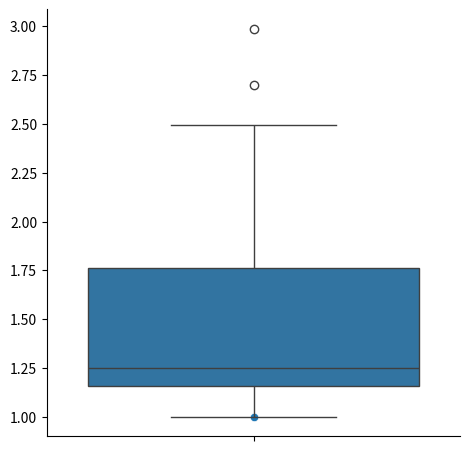
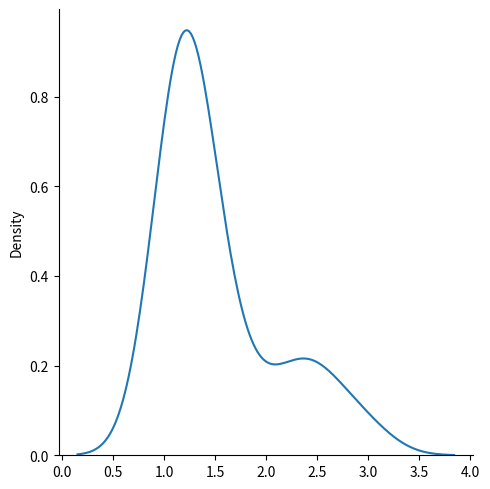
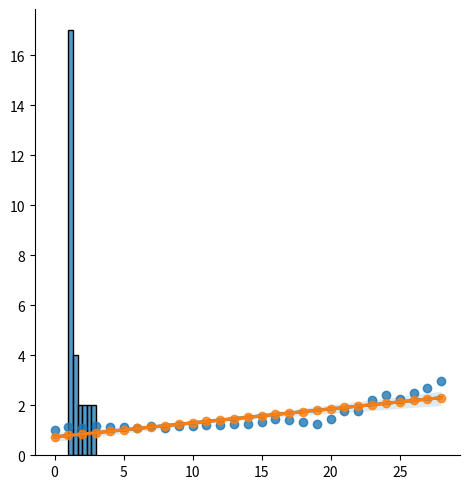

Write Python code to recreate these figures, in order. (Note: this script raises an exception after producing the figures.)
# -*- coding: utf-8 -*-
"""Aus_REI_Solution.ipynb

Automatically generated by Colaboratory.

Original file is located at
    https://colab.research.google.com/<link-removed>

# Analysis of Australia's Renewable Energy Index values over time
"""

import pandas as pd
import numpy as np
import seaborn as sns
import matplotlib.pyplot as plt
from scipy.optimize import curve_fit

import warnings
warnings.filterwarnings('ignore')

import pandas as pd 
Values = [1,1.113572,1.075245,1.15586,1.143912,1.116324,1.098268,1.175124,1.104041,1.167808,1.180695,1.21909,1.199758,1.249765,1.254061,1.349376,1.452678,1.410458,1.32407,1.248624,1.457981,1.763525,1.766546,2.195194,2.42395,2.243455,2.49369,2.698886,2.987448]

df = pd.Series(Values)

df.describe()

"""Above values give us a numerical descriptive summary of the data.

## EDA

### Scatter Plot
"""

sns.relplot(data=df);

"""The values after the year 20 seem to be increasing exponentially.

### Box and whiskers plot
"""

sns.boxplot(df);

"""We see two values post the right whisker line here.
We can confirm if they are outliers with further analysis.

### KDE plot
"""

sns.displot(data=df,kind='kde');

"""Most of the values are between 0.5 to 2.0

### Histogram
"""

sns.displot(df);

"""This histogram shows the number of values *(count)* across intervals.

## Curve fitting
"""

y = df.values
ymean = np.mean(y)
ymean

x = df.index
xmean = np.mean(x)
xmean

slope = np.sum((x - xmean)*(y-ymean)) / np.sum((x-xmean)**2)
slope

intercept = ymean - slope * xmean
intercept

"""### Line curve

The line equation :-  Y = 0.056 X + 0.73
"""

predictions = slope * x + intercept

# type(predictions)

# np.sqrt(np.sum((predictions-y)**2))

sns.regplot(data=df, x=df.index,y=df.values)
sns.regplot(data=df, x=df.index,y=predictions);

"""### Exponential curve

The equation :-  Y = a (1 + r ) **bX
"""

def exPred(X):
    """ X should be df.index. """
    diff = 0

    for i in range(len(X)):
        if (i+1) != l:
            diff += (df.values[i+1] - df.values[i])
    gr = diff/l  # growth rate

    exPredictions = np.zeros(len(X))
    for i in range(len(X)):
        exPredictions[i] = (1+gr)**(0.55*i)
    
    return exPredictions

exPredictions = exPred(df.index)
exPredictions

sns.lineplot(x=df.index,y=df.values)
sns.lineplot(x=df.index,y=exPredictions)

"""# Moving Averages"""
